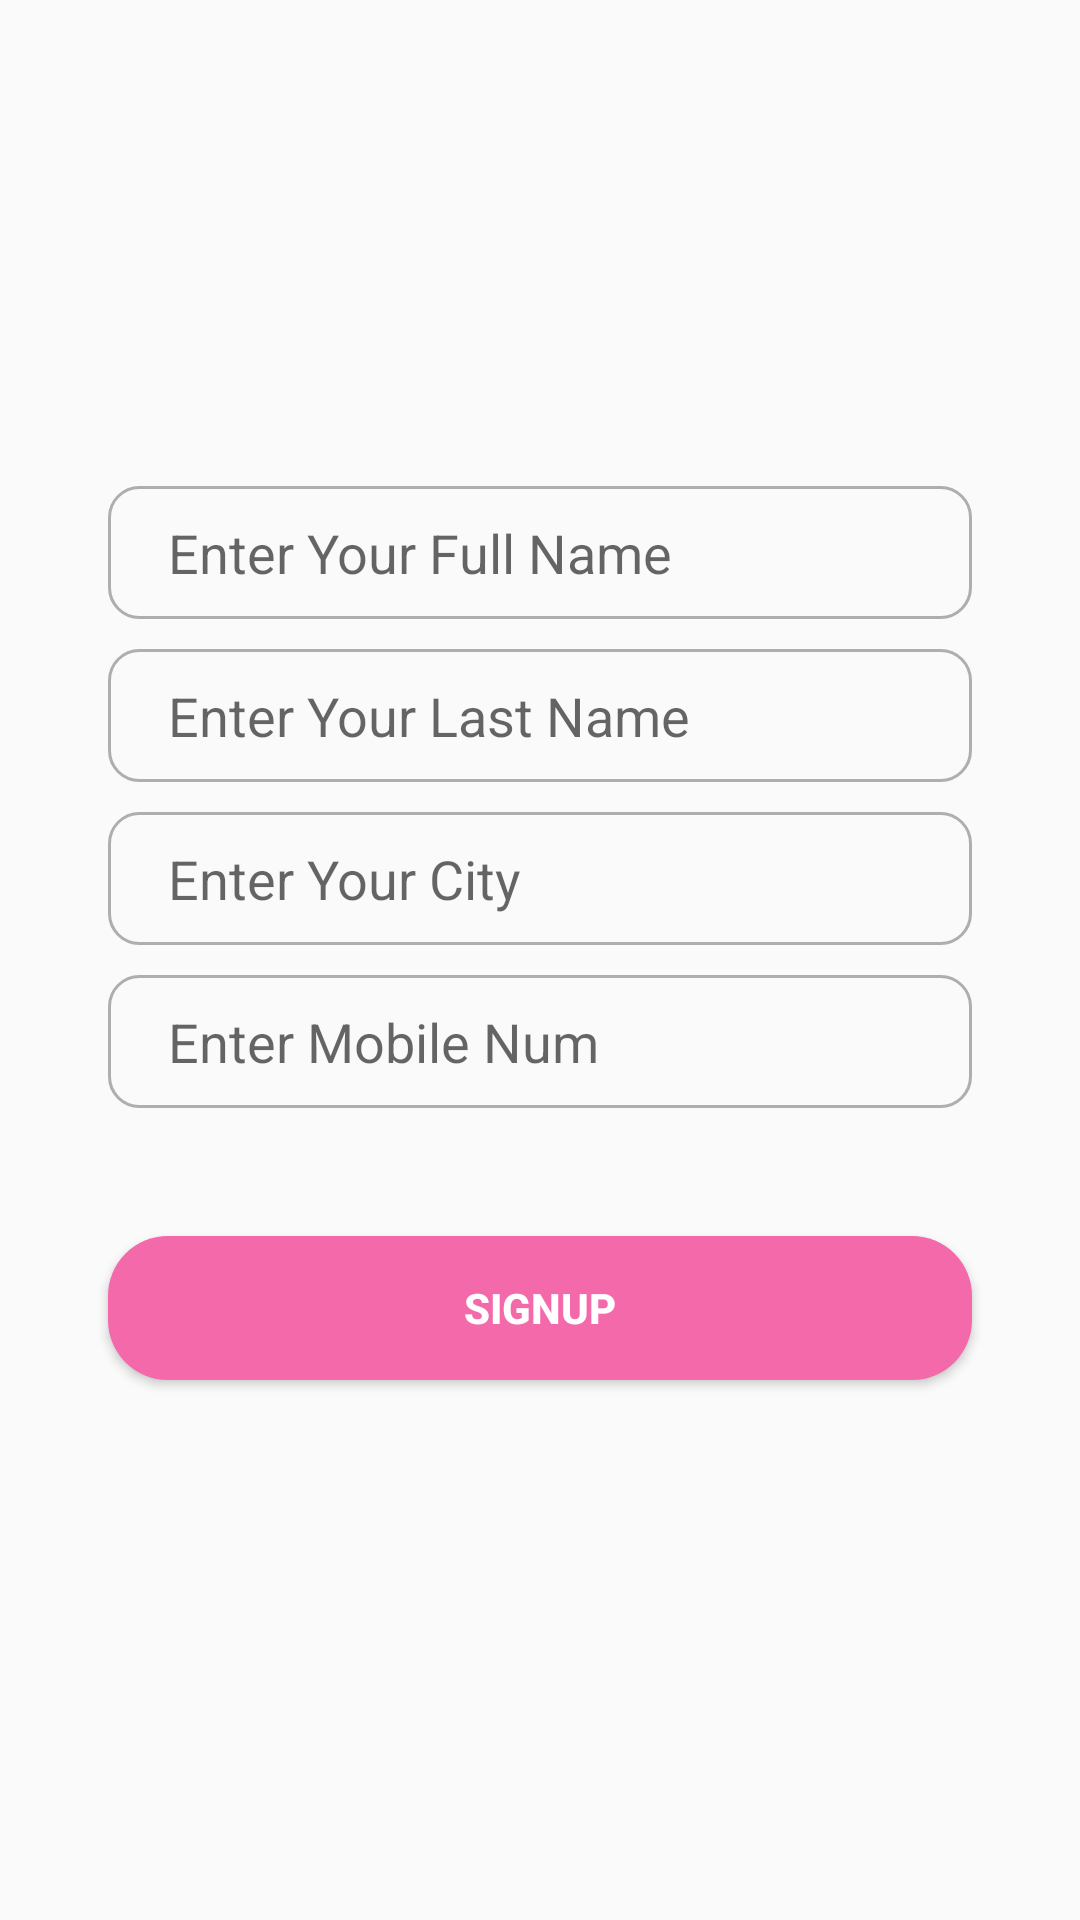

The Android layout XML behind this screen, and the referenced resources:
<!-- AndroidManifest.xml: application theme Theme.Betravel -->
<!-- res/layout/signup_tab_fragment.xml -->
<?xml version="1.0" encoding="utf-8"?>
<androidx.constraintlayout.widget.ConstraintLayout xmlns:android="http://schemas.android.com/apk/res/android"
    xmlns:app="http://schemas.android.com/apk/res-auto"
    xmlns:tools="http://schemas.android.com/tools"
    android:layout_width="match_parent"
    android:layout_height="match_parent">

    <EditText
        android:id="@+id/Name"
        android:layout_width="0dp"
        android:layout_height="wrap_content"
        android:hint="Enter Your Full Name"
        android:paddingLeft="20dp"
        android:paddingTop="10dp"
        android:paddingBottom="10dp"
        android:background="@drawable/edit_txt_bg"
        app:layout_constraintBottom_toBottomOf="parent"
        app:layout_constraintEnd_toEndOf="parent"
        app:layout_constraintStart_toStartOf="parent"
        app:layout_constraintTop_toTopOf="parent"
        app:layout_constraintVertical_bias="0.272"
        app:layout_constraintWidth_percent=".8" />

    <EditText
        android:id="@+id/LastName"
        android:layout_width="0dp"
        android:layout_height="wrap_content"
        android:background="@drawable/edit_txt_bg"
        android:hint="Enter Your Last Name"
        android:paddingLeft="20dp"
        android:paddingTop="10dp"
        android:paddingBottom="10dp"
        android:layout_marginTop="10dp"
        app:layout_constraintEnd_toEndOf="parent"
        app:layout_constraintStart_toStartOf="parent"
        app:layout_constraintTop_toBottomOf="@+id/Name"
        app:layout_constraintWidth_percent=".8" />

    <EditText
        android:id="@+id/City"
        android:layout_width="0dp"
        android:layout_height="wrap_content"
        android:layout_marginTop="10dp"
        android:background="@drawable/edit_txt_bg"
        android:hint="Enter Your City"
        android:paddingLeft="20dp"
        android:paddingTop="10dp"
        android:paddingBottom="10dp"
        app:layout_constraintEnd_toEndOf="parent"
        app:layout_constraintStart_toStartOf="parent"
        app:layout_constraintTop_toBottomOf="@+id/LastName"
        app:layout_constraintWidth_percent=".8" />

    <EditText
        android:id="@+id/Phone"
        android:layout_width="0dp"
        android:layout_height="wrap_content"
        android:layout_marginTop="10dp"
        android:background="@drawable/edit_txt_bg"
        android:hint="Enter Mobile Num"
        android:paddingLeft="20dp"
        android:paddingTop="10dp"
        android:paddingBottom="10dp"
        app:layout_constraintEnd_toEndOf="parent"
        app:layout_constraintStart_toStartOf="parent"
        app:layout_constraintTop_toBottomOf="@+id/City"
        app:layout_constraintWidth_percent=".8" />


    <Button
        android:id="@+id/sign_btn"
        android:layout_width="0dp"
        android:layout_height="wrap_content"
        android:background="@drawable/button_bg"
        android:text="SignUp"
        android:textSize="14dp"
        android:textStyle="bold"
        android:textColor="@color/white"
        app:layout_constraintBottom_toBottomOf="parent"
        app:layout_constraintEnd_toEndOf="parent"
        app:layout_constraintStart_toStartOf="parent"
        app:layout_constraintTop_toBottomOf="@+id/Phone"
        app:layout_constraintVertical_bias="0.192"
        app:layout_constraintWidth_percent=".8" />

</androidx.constraintlayout.widget.ConstraintLayout>
<!-- resources referenced by this layout -->
<resources>
  <color name="white">#FFFFFF</color>
  <!-- drawable button_bg (drawable) -->
  <?xml version="1.0" encoding="utf-8"?>
  <shape xmlns:android="http://schemas.android.com/apk/res/android">
      <corners android:radius="20dp"/>
      <solid android:color="@color/pink"/>
  
  
  
  </shape>
  <!-- drawable edit_txt_bg (drawable) -->
  <?xml version="1.0" encoding="utf-8"?>
  <shape xmlns:android="http://schemas.android.com/apk/res/android">
  <corners android:radius="10dp"/>
      <stroke android:width="1dp"
         android:color="#AFADAD"
          />
  </shape>
  <style name="Theme.Betravel" parent="Theme.AppCompat.DayNight.NoActionBar">
          
          <item name="colorPrimary">@color/purple_500</item>
          <item name="colorPrimaryVariant">@color/purple_700</item>
          <item name="colorOnPrimary">@color/white</item>
          
          <item name="colorSecondary">@color/teal_200</item>
          <item name="colorSecondaryVariant">@color/teal_700</item>
          <item name="colorOnSecondary">@color/black</item>
          
          <item name="android:statusBarColor" tools:targetApi="l">?attr/colorPrimaryVariant</item>
          
      </style>
  <color name="pink">#f469a9</color>
  <color name="purple_500">#FF6200EE</color>
  <color name="purple_700">#FF3700B3</color>
  <color name="teal_200">#FF03DAC5</color>
  <color name="teal_700">#FF018786</color>
  <color name="black">#000000</color>
</resources>
